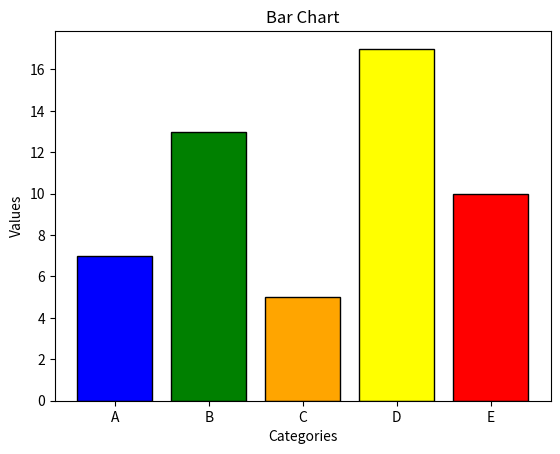

This chart was generated by the following Python code:
import matplotlib.pyplot as plt

categories = ['A', 'B', 'C', 'D', 'E']
values = [7, 13, 5, 17, 10]

plt.bar(categories, values, color = ['blue', 'green', 'orange', 'yellow', 'red'], edgecolor = 'black')
plt.xlabel('Categories')
plt.ylabel('Values')
plt.title('Bar Chart')
plt.show()

